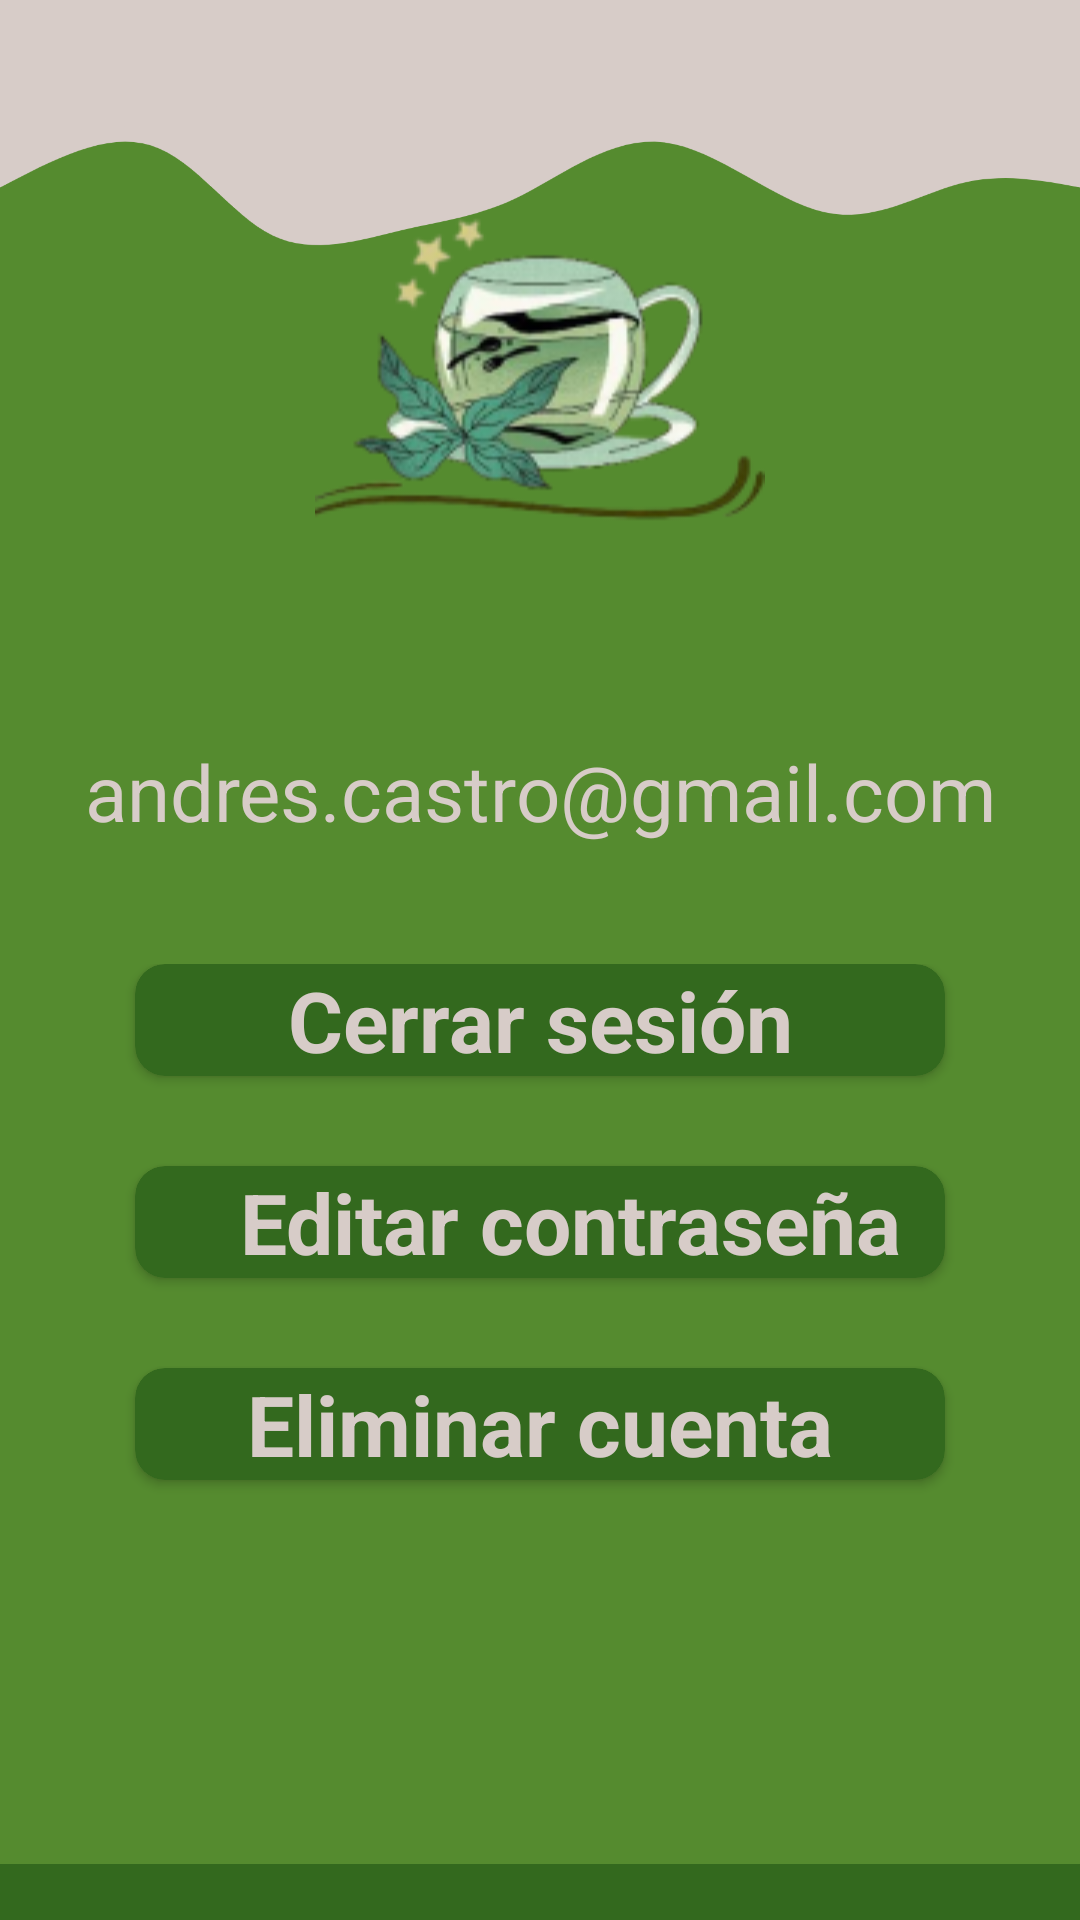

This screen was rendered from an Android layout file. Write that file and the resources it references.
<!-- AndroidManifest.xml: application theme Theme.MatchaStock -->
<!-- res/layout/fragment_user_info.xml -->
<?xml version="1.0" encoding="utf-8"?>
<LinearLayout xmlns:android="http://schemas.android.com/apk/res/android"
    xmlns:app="http://schemas.android.com/apk/res-auto"
    xmlns:tools="http://schemas.android.com/tools"
    android:layout_width="match_parent"
    android:layout_height="match_parent"
    android:background="@color/bg_color"
    android:orientation="vertical"
    tools:context=".UserInfoFragment">

    <ImageView
        android:id="@+id/ivWave"
        android:layout_width="match_parent"
        android:layout_height="wrap_content"
        android:adjustViewBounds="true"
        android:contentDescription="@string/app_name"
        android:src="@drawable/svg"
        app:layout_constraintEnd_toEndOf="parent"
        app:layout_constraintStart_toStartOf="parent"
        app:layout_constraintTop_toTopOf="parent" />

    <ImageView
        android:id="@+id/ivMatcha"
        android:layout_width="150dp"
        android:layout_height="150dp"
        android:layout_gravity="center"
        android:layout_marginTop="-70dp"
        android:contentDescription="@string/app_name"
        android:src="@mipmap/titlelessmatcha"
        app:layout_constraintStart_toStartOf="parent"
        app:layout_constraintTop_toBottomOf="@id/ivWave" />

    <TextView
        android:id="@+id/tvNombre"
        android:layout_width="match_parent"
        android:layout_height="wrap_content"
        android:layout_marginTop="-15dp"
        android:gravity="center"
        android:textColor="@color/second_color"
        android:textSize="40sp"
        android:textStyle="bold"
        tools:text="@string/user_info" />

    <TextView
        android:id="@+id/tvCorreo"
        android:layout_width="match_parent"
        android:layout_height="wrap_content"
        android:layout_marginTop="5dp"
        android:gravity="center"
        android:text="@string/correo"
        android:textColor="@color/second_color"
        android:textSize="26sp"
        android:layout_marginBottom="30dp"/>

    <com.google.android.material.textfield.TextInputLayout
        android:layout_width="300dp"
        android:layout_height="290dp"
        android:layout_gravity="center"
        android:layout_margin="10dp"
        android:layout_marginTop="10dp"
        app:boxStrokeColor="@color/second_color">

        <androidx.cardview.widget.CardView
            android:id="@+id/cvCerrarSesion"
            android:layout_width="270dp"
            android:layout_height="wrap_content"
            android:layout_gravity="center"
            android:layout_marginTop="0dp"
            app:cardBackgroundColor="@color/card_bg"
            app:cardCornerRadius="10dp">

            <TextView
                android:layout_width="270dp"
                android:layout_height="wrap_content"
                android:layout_marginTop="0dp"
                android:gravity="center"
                android:text="@string/cerrar_sesion"
                android:textColor="@color/second_color"
                android:textSize="28sp"
                android:textStyle="bold" />
        </androidx.cardview.widget.CardView>


        <androidx.cardview.widget.CardView
            android:id="@+id/cvCambiarPsw"
            android:layout_width="270dp"
            android:layout_height="wrap_content"
            android:layout_gravity="center"
            android:layout_marginTop="30dp"
            app:cardBackgroundColor="@color/card_bg"
            app:cardCornerRadius="10dp">

            <TextView
                android:layout_width="270dp"
                android:layout_height="wrap_content"
                android:layout_marginStart="10dp"
                android:layout_marginTop="0dp"
                android:gravity="center"
                android:text="@string/cambiar_contraseña"
                android:textColor="@color/second_color"
                android:textSize="28sp"
                android:textStyle="bold" />
        </androidx.cardview.widget.CardView>

        <androidx.cardview.widget.CardView
            android:id="@+id/cvEliminarCuenta"
            android:layout_width="270dp"
            android:layout_height="wrap_content"
            android:layout_gravity="center"
            android:layout_marginTop="30dp"
            app:cardBackgroundColor="@color/card_bg"
            app:cardCornerRadius="10dp">

            <TextView
                android:layout_width="270dp"
                android:layout_height="wrap_content"
                android:layout_marginTop="0dp"
                android:gravity="center"
                android:text="@string/eliminar_cuenta"
                android:textColor="@color/second_color"
                android:textSize="28sp"
                android:textStyle="bold" />
        </androidx.cardview.widget.CardView>

    </com.google.android.material.textfield.TextInputLayout>

    <androidx.constraintlayout.widget.ConstraintLayout
        android:layout_width="match_parent"
        android:layout_height="match_parent">

        <com.google.android.material.bottomnavigation.BottomNavigationView
            android:id="@+id/bottom_nav"
            android:layout_width="match_parent"
            android:layout_height="wrap_content"
            android:layout_marginTop="55dp"
            android:background="@color/card_bg"
            app:itemIconTint="@color/second_color"
            app:itemTextColor="@color/second_color"
            app:layout_constraintBottom_toBottomOf="parent"
            app:menu="@menu/bottom_nav" />

    </androidx.constraintlayout.widget.ConstraintLayout>

</LinearLayout>
<!-- resources referenced by this layout -->
<resources>
  <color name="bg_color">#558b2f</color>
  <color name="card_bg">#33691E</color>
  <color name="second_color">#D7CCC8</color>
  <!-- drawable svg: png bitmap (drawable, 34573 bytes) -->
  <!-- mipmap titlelessmatcha: png bitmap (mipmap-hdpi, 23544 bytes) -->
  <string name="app_name">MatchaStock</string>
  <string name="cerrar_sesion">Cerrar sesión</string>
  <string name="correo">andres.castro@gmail.com</string>
  <string name="eliminar_cuenta">Eliminar cuenta</string>
  <string name="user_info">Andrés Castro</string>
  <style name="Theme.MatchaStock" parent="Base.Theme.MatchaStock" />
  <style name="Base.Theme.MatchaStock" parent="Theme.Material3.DayNight.NoActionBar">
          
          
  
      </style>
</resources>
